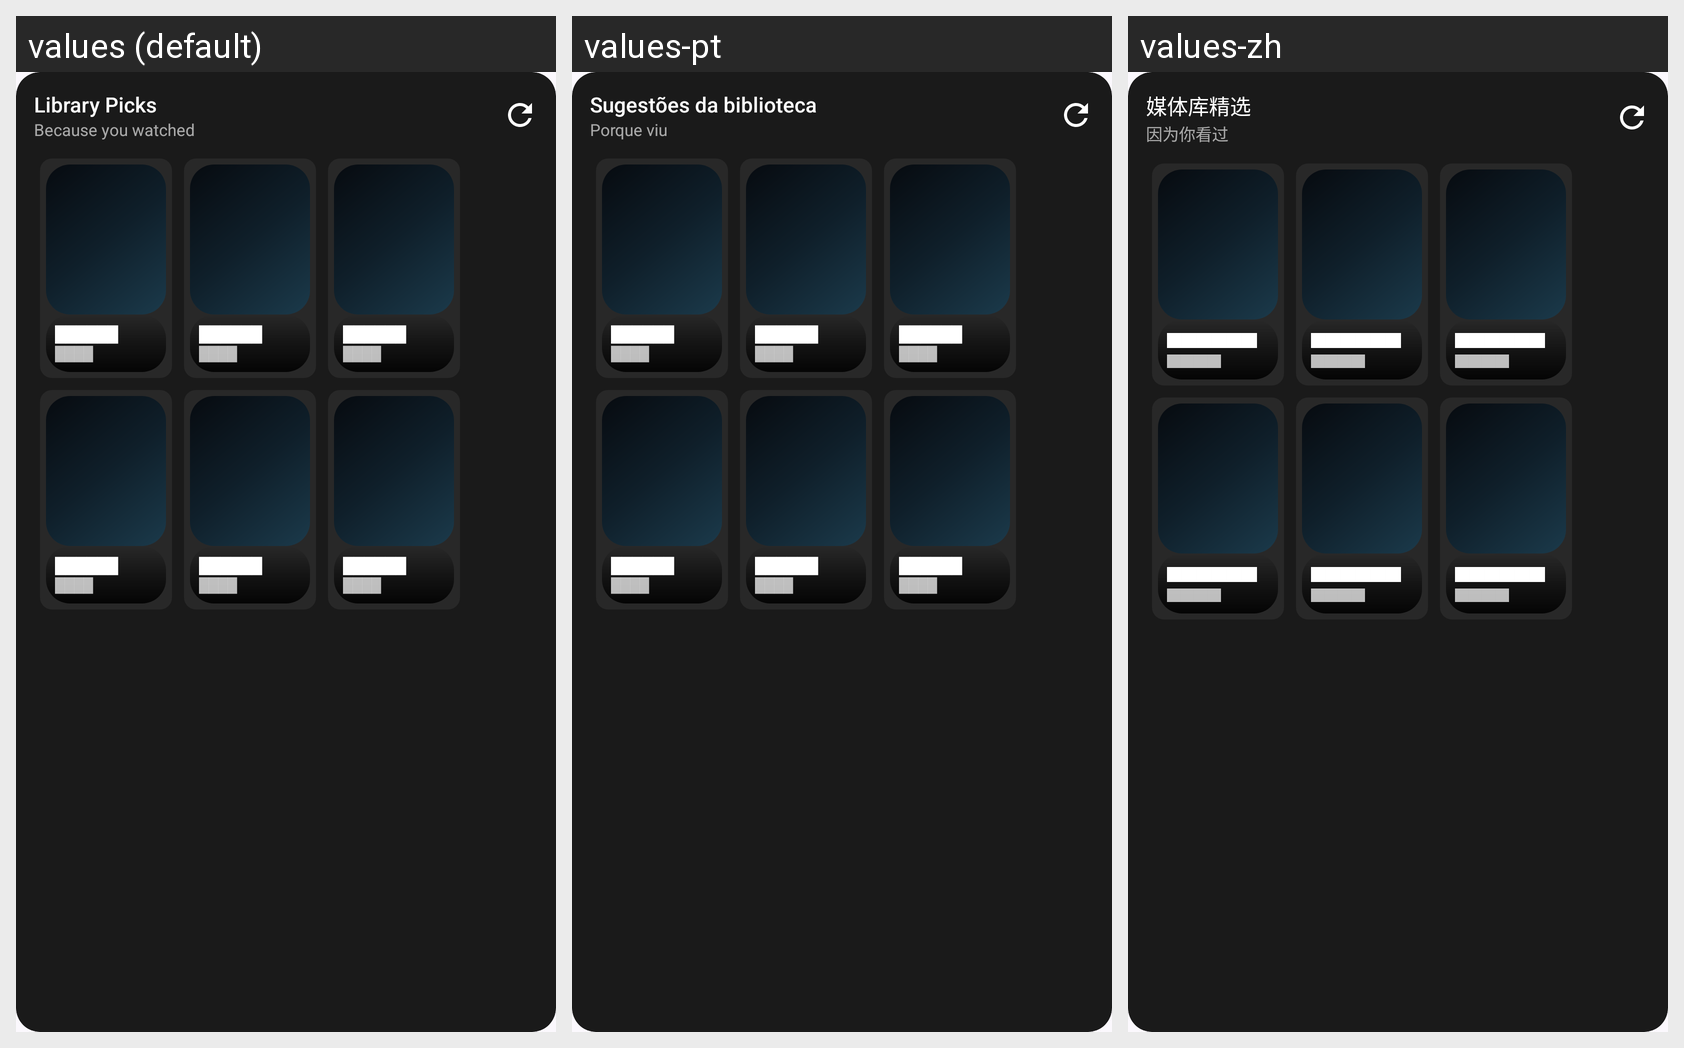

The Android screen above is rendered under several locales of the same app. Produce the string resources it draws, with the default and per-locale values.
Android screen res/layout/library_recommendations_widget_preview.xml rendered under 3 locales, left to right: values (default), values-pt, values-zh. Device: Nexus 5 (rendered at 1080×1920; each locale shown at half size, 540×960, under a caption strip naming it); theme Theme.JellyPlay.
Other locales in the repository, not shown: values-de, values-es, values-fr, values-it, values-ja, values-ko.
Strings drawn on this screen, with the default value and each locale's value (text and hints the layout hard-codes, and strings that could not be matched under every locale, appear in the picture but are not listed):

widget_library_recommendations_title
  values: Library Picks
  values-pt: Sugestões da biblioteca
  values-zh: 媒体库精选

widget_library_recommendations_subtitle
  values: Because you watched
  values-pt: Porque viu
  values-zh: 因为你看过
